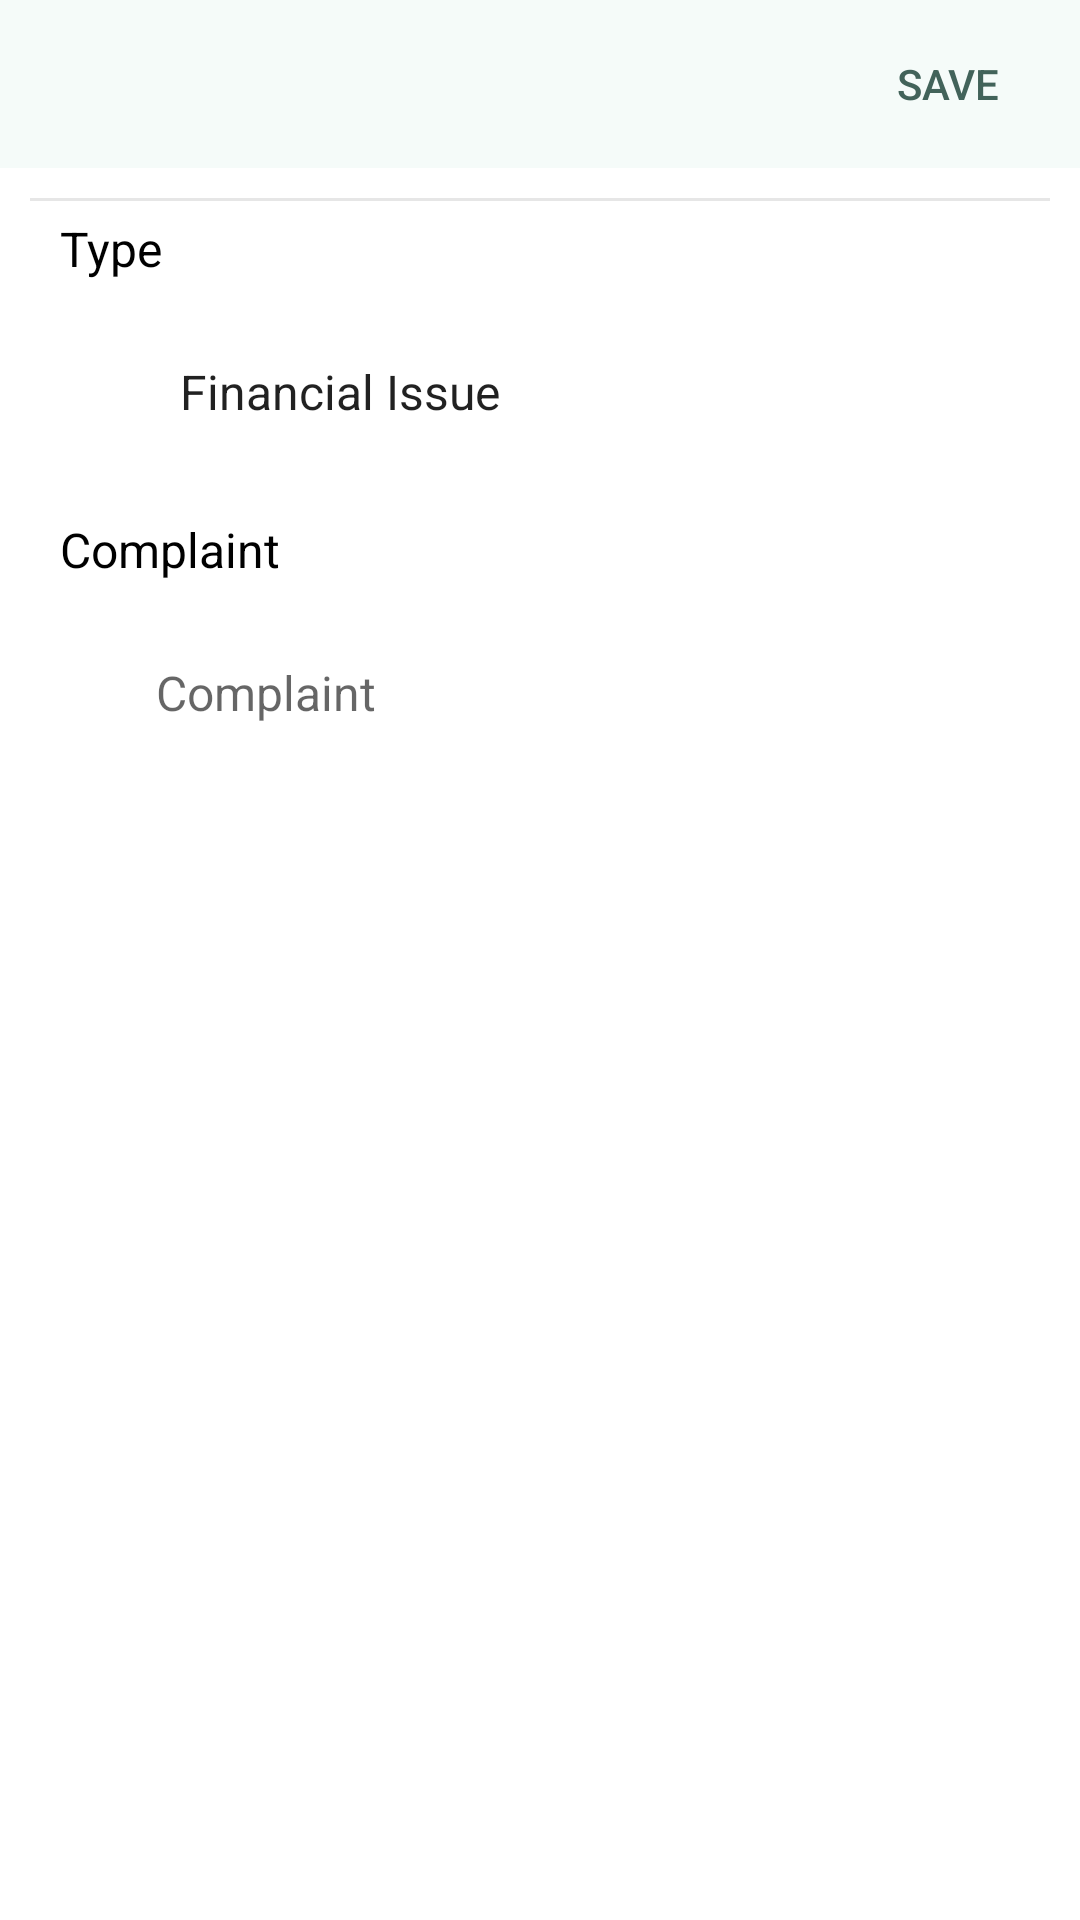

Write the Android layout XML for this screen, with the resource values it uses.
<!-- AndroidManifest.xml: application theme Theme.MyPlant -->
<!-- res/layout/dialog_complaint.xml -->
<?xml version="1.0" encoding="utf-8"?>
<LinearLayout xmlns:android="http://schemas.android.com/apk/res/android"
    xmlns:app="http://schemas.android.com/apk/res-auto"
    xmlns:tools="http://schemas.android.com/tools"
    android:layout_width="match_parent"
    android:layout_height="match_parent"
    android:background="@android:color/white"
    android:fitsSystemWindows="true"
    android:orientation="vertical">

    <com.google.android.material.appbar.AppBarLayout
        android:layout_width="match_parent"
        android:layout_height="?attr/actionBarSize">

        <LinearLayout
            android:layout_width="match_parent"
            android:layout_height="match_parent"
            android:background="@color/purple_500"
            android:orientation="horizontal">

            <ImageButton
                android:id="@+id/btn_close"
                android:layout_width="?attr/actionBarSize"
                android:layout_height="?attr/actionBarSize"
                android:background="?attr/selectableItemBackgroundBorderless"
                app:srcCompat="@drawable/ic_close"
                tools:ignore="VectorDrawableCompat"
                app:tint="@color/text_color" />

            <TextView
                android:id="@+id/title"
                android:layout_width="0dp"
                android:layout_height="match_parent"
                android:layout_weight="1"
                android:gravity="center"
                android:textAppearance="@style/Base.TextAppearance.AppCompat.Title"
                android:textColor="@color/text_color" />

            <Button
                android:id="@+id/btn_submit"
                style="@style/Widget.AppCompat.Button.Borderless"
                android:layout_width="wrap_content"
                android:layout_height="match_parent"
                android:gravity="center"
                android:text="@string/submit"
                android:textColor="@color/text_color" />

        </LinearLayout>

    </com.google.android.material.appbar.AppBarLayout>

    <androidx.core.widget.NestedScrollView
        android:layout_width="match_parent"
        android:layout_height="wrap_content"
        android:scrollbars="none"
        android:scrollingCache="true">

        <LinearLayout
            android:padding="10dp"
            android:layout_width="match_parent"
            android:layout_height="wrap_content"
            android:orientation="vertical">


            <View
                android:layout_width="match_parent"
                android:layout_height="1dp"
                android:background="@color/grey_10" />

            <LinearLayout
                android:layout_width="match_parent"
                android:layout_height="match_parent"
                android:gravity="center_vertical"
                android:orientation="vertical">

                <TextView
                    android:layout_marginBottom="5dp"
                    android:layout_marginTop="5dp"
                    android:layout_marginStart="10dp"
                    android:textSize="16sp"
                    android:textColor="@color/black"
                    android:text="@string/type"
                    android:layout_width="wrap_content"
                    android:layout_height="wrap_content"/>

                <Spinner
                    android:entries="@array/types"
                    android:layout_marginBottom="10dp"
                    android:id="@+id/etxt_title"
                    android:layout_width="match_parent"
                    android:layout_height="wrap_content"
                    android:layout_marginLeft="10dp"
                    android:layout_marginTop="5dp"
                    android:layout_marginRight="10dp"
                    android:background="@drawable/round_border"
                    android:hint="@string/title"
                    android:inputType="text"
                    android:padding="16dp"
                    android:paddingStart="32dp"
                    android:paddingEnd="32dp"
                    android:textColor="@color/text_color"
                    android:textSize="16sp" />

                <TextView
                    android:layout_marginBottom="5dp"
                    android:layout_marginTop="5dp"
                    android:layout_marginStart="10dp"
                    android:textSize="16sp"
                    android:textColor="@color/black"
                    android:text="@string/description"
                    android:layout_width="wrap_content"
                    android:layout_height="wrap_content"/>

                <EditText
                    android:layout_marginBottom="10dp"
                    android:id="@+id/etxt_text"
                    android:layout_width="match_parent"
                    android:layout_height="wrap_content"
                    android:layout_marginLeft="10dp"
                    android:layout_marginTop="5dp"
                    android:layout_marginRight="10dp"
                    android:background="@drawable/round_border"
                    android:hint="@string/description"
                    android:inputType="text"
                    android:padding="16dp"
                    android:paddingStart="32dp"
                    android:paddingEnd="32dp"
                    android:textColor="@color/text_color"
                    android:textSize="16sp" />

            </LinearLayout>




        </LinearLayout>


    </androidx.core.widget.NestedScrollView>

</LinearLayout>
<!-- resources referenced by this layout -->
<resources>
  <array name="types">
          <item>Financial Issue</item>
          <item>Complaint About Farmer</item>
          <item>Insufficient Information</item>
          <item>Suggest Update</item>
          <item>Error in app</item>
          <item>other</item>
      </array>
  <color name="black">#FF000000</color>
  <color name="grey_10">#e6e6e6</color>
  <color name="purple_500">#f5fbf9</color>
  <color name="text_color">#42635a</color>
  <string name="description">Complaint</string>
  <string name="submit">Save</string>
  <string name="title">Complaint Title</string>
  <string name="type">Type</string>
  <style name="Theme.MyPlant" parent="Theme.MaterialComponents.DayNight.DarkActionBar">
          
          <item name="colorPrimary">@color/top_bar_1</item>
          <item name="colorPrimaryVariant">@color/purple_700</item>
          <item name="colorOnPrimary">@color/white</item>
          
          <item name="colorSecondary">@color/teal_200</item>
          <item name="colorSecondaryVariant">@color/teal_700</item>
          <item name="colorOnSecondary">@color/black</item>
          
          <item name="android:statusBarColor" tools:targetApi="l">?attr/colorPrimaryVariant</item>
          
          <item name="android:timePickerDialogTheme">@style/AlertDialogTheme</item>
          <item name="android:datePickerDialogTheme">@style/AlertDialogTheme</item>
          <item name="android:alertDialogTheme">@style/AlertDialogTheme</item>
      </style>
  <color name="top_bar_1">#1566e0</color>
  <color name="purple_700">#d4ebe5</color>
  <color name="white">#FFFFFFFF</color>
  <color name="teal_200">#FF03DAC5</color>
  <color name="teal_700">#FF018786</color>
  <style name="AlertDialogTheme" parent="ThemeOverlay.MaterialComponents.Dialog.Alert">
              <item name="buttonBarNegativeButtonStyle">@style/NegativeButtonStyle</item>
              <item name="buttonBarPositiveButtonStyle">@style/PositiveButtonStyle</item>
          </style>
  <style name="NegativeButtonStyle" parent="Widget.MaterialComponents.Button.TextButton.Dialog">
              <item name="android:textColor">#f00</item>
          </style>
  <style name="PositiveButtonStyle" parent="Widget.MaterialComponents.Button.TextButton.Dialog">
              <item name="android:textColor">#00f</item>
          </style>
</resources>
